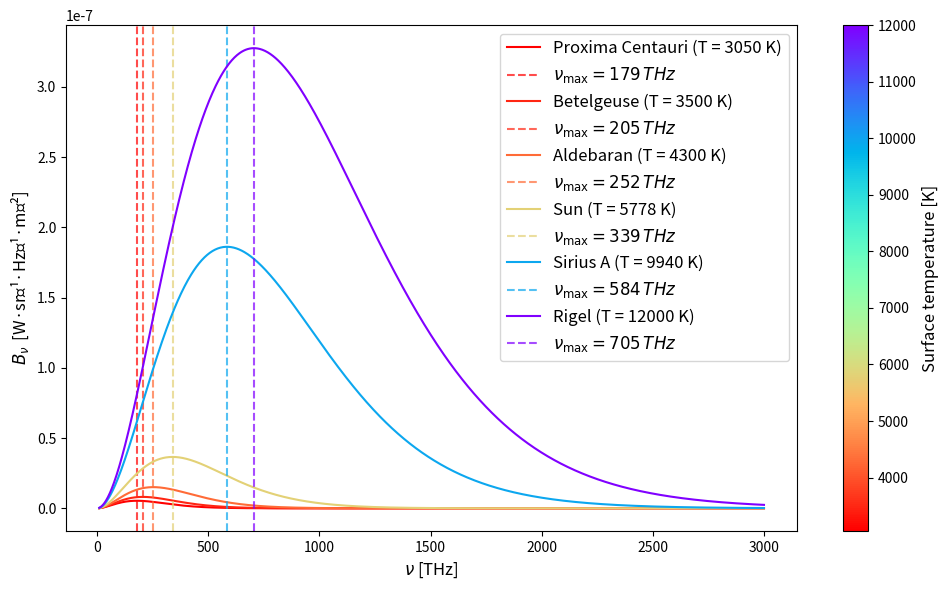

Recreate this plot in Python. (Note: this script raises an exception after producing the figure.)
import numpy as np
import matplotlib.pyplot as plt
from matplotlib.cm import ScalarMappable
from matplotlib.colors import Normalize
import scipy.constants as constants
import scipy.special as ss

def blackbody(T, nu):
    """
    blackbody function in term of frequency
    :param T: temperature in Kelvin
    :param nu: frequency in Hertz. 
    """
    A = 2*constants.h*nu**3/constants.c**2
    x = constants.h*nu/constants.k/T
    intensity = A/(np.exp(x) - 1)
    return intensity

def wien(T):
    """
    Derive nu_max associated to a given temperature T using Wien's displacement law.
    :param T: temperature in Kelvin
    """
    a=3+ss.lambertw(-3*np.exp(-3))
    b=a.real*constants.k/constants.h
    return b*T

# frequency
nu = np.linspace(1e13, 3e15, 1000)  

# list of surface temperatures for some stars:
star_Ts = {
    "Proxima Centauri": 3050,
    "Betelgeuse": 3500,
    "Aldebaran": 4300,
    "Sun": 5778,
    "Sirius A": 9940,
    "Rigel": 12000,
}

# plot figure
plt.figure(figsize=(10, 6))
norm = Normalize(vmin=min(star_Ts.values()), vmax=max(star_Ts.values()))
cmap = plt.cm.rainbow.reversed()
sm = ScalarMappable(cmap=cmap, norm=norm)
sm.set_array([])

for star, T in star_Ts.items():
    I = blackbody(T, nu)
    nu_max = wien(T)
    color = cmap(norm(T))
    
    plt.plot(nu / 1e12, I, label=f"{star} (T = {T} K)", color=color)
    plt.axvline(nu_max / 1e12, color=color, linestyle="--", alpha=0.7,
                label=r"$\nu_{\rm max}=%s \, THz$"%(int(nu_max / 1e12)))

plt.xlabel(r"$\nu$ [THz]",fontsize=12)
plt.ylabel(r"$B_\nu\,$ [W·sr⁻¹·Hz⁻¹·m⁻²]",fontsize=12)
plt.legend(fontsize=12)
cbar = plt.colorbar(sm, ax=plt.gca(), orientation='vertical')
cbar.set_label('Surface temperature [K]',fontsize=12)
plt.tight_layout()
plt.savefig("../images/blackbody.png",dpi=600)
plt.show()

